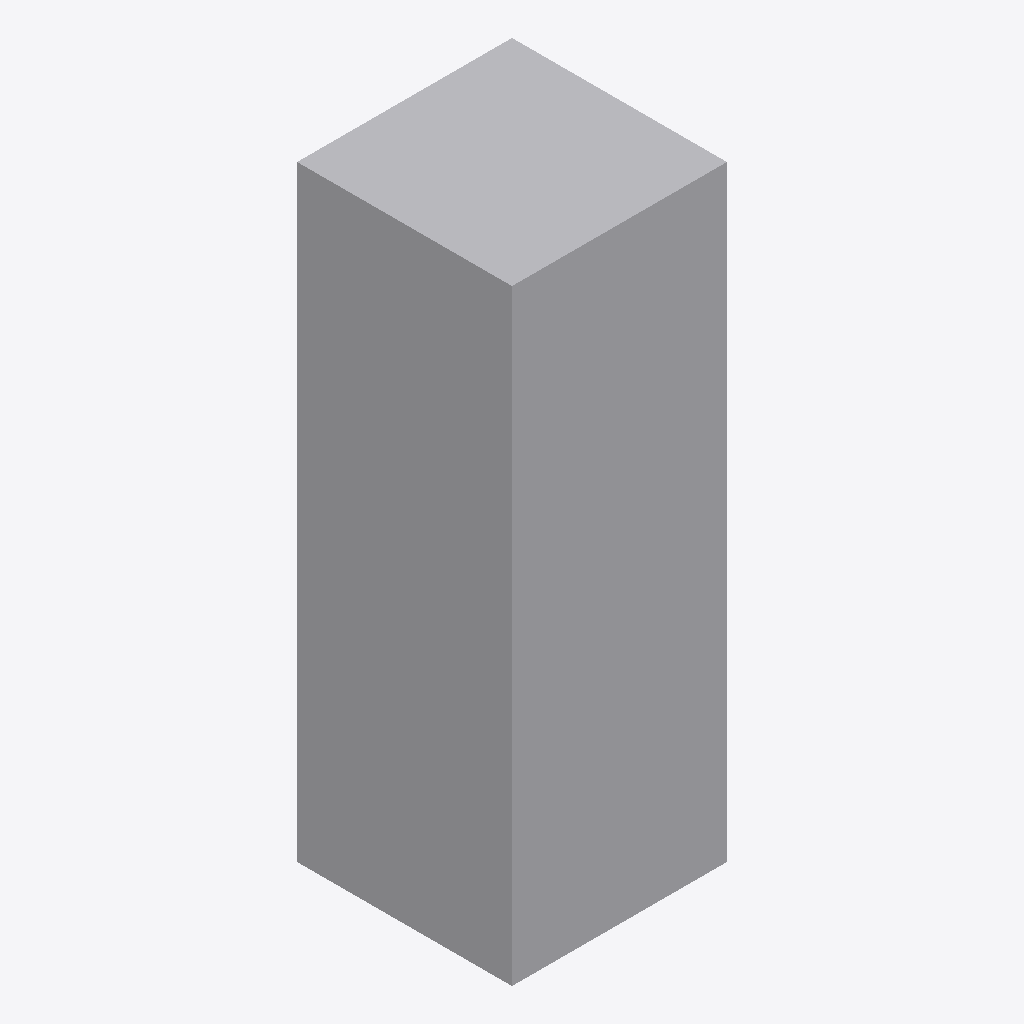
Isometric view of an IFC building model (IFC-SPF (STEP), schema IFC4X3, length unit metre), seen from the south-west, elements coloured by IFC class: 2 other elements (light grey).
Extent 3.5 m × 3.5 m × 10.0 m (x, y, z). Elements (2): 2 IfcBuildingElementProxy.

HEADER;
FILE_DESCRIPTION(('ViewDefinition [CoordinationView]'),'2;1');
FILE_NAME('','2026-01-27T22:59:01',(''),(''),'IfcOpenShell 0.8.0','IfcOpenShell 0.8.0','');
FILE_SCHEMA(('IFC4X3'));
ENDSEC;
DATA;
#9=IFCPROJECT('0AuPvUaFb9yO8fWu7No8hQ',$,'GeotechProject',$,$,$,$,(#4),#8);
#11=IFCSITE('2CCShryEb66O5u0vjr00ps',$,'Site',$,$,#10,$,$,.ELEMENT.,$,$,$,$,$);
#73=IFCBUILDINGELEMENTPROXY('1qOM_YOsL1y9S_OYv6$tsF',$,'Layer 2 Volume (5.0-10.0 m)',$,$,#13,#72,$,$);
#42=IFCBUILDINGELEMENTPROXY('2eIy5ndaX4APgWz2o7T3Bt',$,'Layer 1 Volume (0.0-5.0 m)',$,$,#13,#41,$,$);
ENDSEC;
